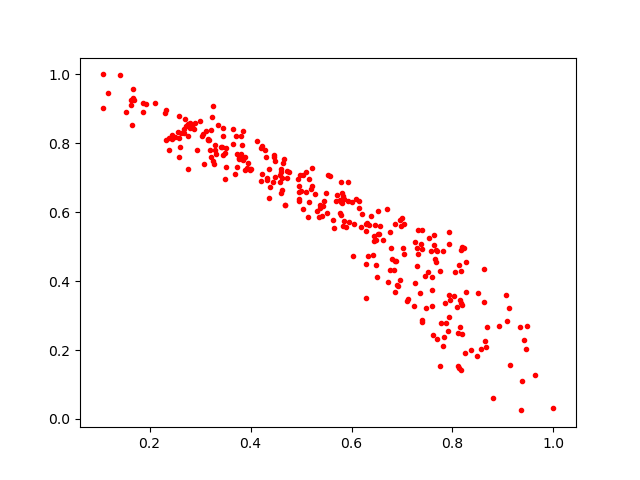

The table this chart was drawn from, first rows:
0.8177635, 0.33683902
0.6851, 0.4587
0.8082, 0.3255
0.5154, 0.695
0.6192, 0.5583
0.7114, 0.3474
0.3259, 0.7485
0.2573, 0.8325
0.469, 0.6203
0.7744, 0.1534
0.763, 0.5329
0.4667, 0.7556
0.2803, 0.8433
0.5687, 0.6323
0.8102, 0.2484
0.3315, 0.7704
0.4621, 0.665
0.9372, 0.1101
0.6435, 0.4751
0.2494, 0.8177
0.8649, 0.2271
0.7941, 0.5426
0.6854, 0.3674
0.8141, 0.2664
0.4731, 0.7188
0.365, 0.798
0.3212, 0.8384
0.3071, 0.7393
0.5461, 0.6339
0.6778, 0.4971
0.3354, 0.8525
0.8188, 0.4996
0.7594, 0.3284
0.4218, 0.7106
0.6318, 0.4742
0.2314, 0.8893
0.6289, 0.5452
0.2764, 0.8213
0.7517, 0.4259
0.2835, 0.8508
0.4282, 0.7803
0.2325, 0.8962
0.5786, 0.5906
0.8132, 0.1488
0.5377, 0.6202
0.8131, 0.4462
0.1169, 0.9466
0.7391, 0.2815
0.7856, 0.3353
0.5094, 0.66
0.6214, 0.5942
0.3993, 0.7233
0.3998, 0.7267
0.3838, 0.7533
0.5931, 0.6868
0.449, 0.7494
0.2601, 0.7879
0.9476, 0.2701
0.7608, 0.2451
0.3456, 0.8221
0.1412, 0.9988
... 246 more rows
